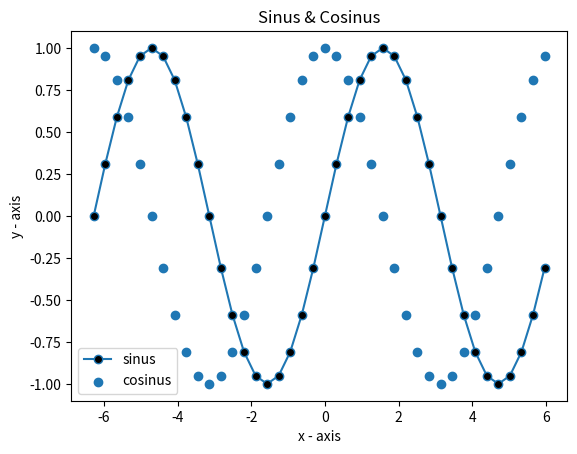

Reproduce this figure in Python.
import matplotlib.pyplot as plt
import numpy as np

x = np.arange(-2.0*np.pi, 2.0*np.pi, 0.1*np.pi)   # start,stop,step
y = np.sin(x)
z = np.cos(x)

plt.plot(x, y, marker='o', markerfacecolor='black', label="sinus")
plt.scatter(x, z, label="cosinus")

plt.xlabel('x - axis')
plt.ylabel('y - axis')
plt.title('Sinus & Cosinus')
plt.legend()
plt.show()